Labelled photos from "clarifier", an image-classification folder in janes1234/Skripsie. The possible labels are: dysfunctional, empty, functional, scum.

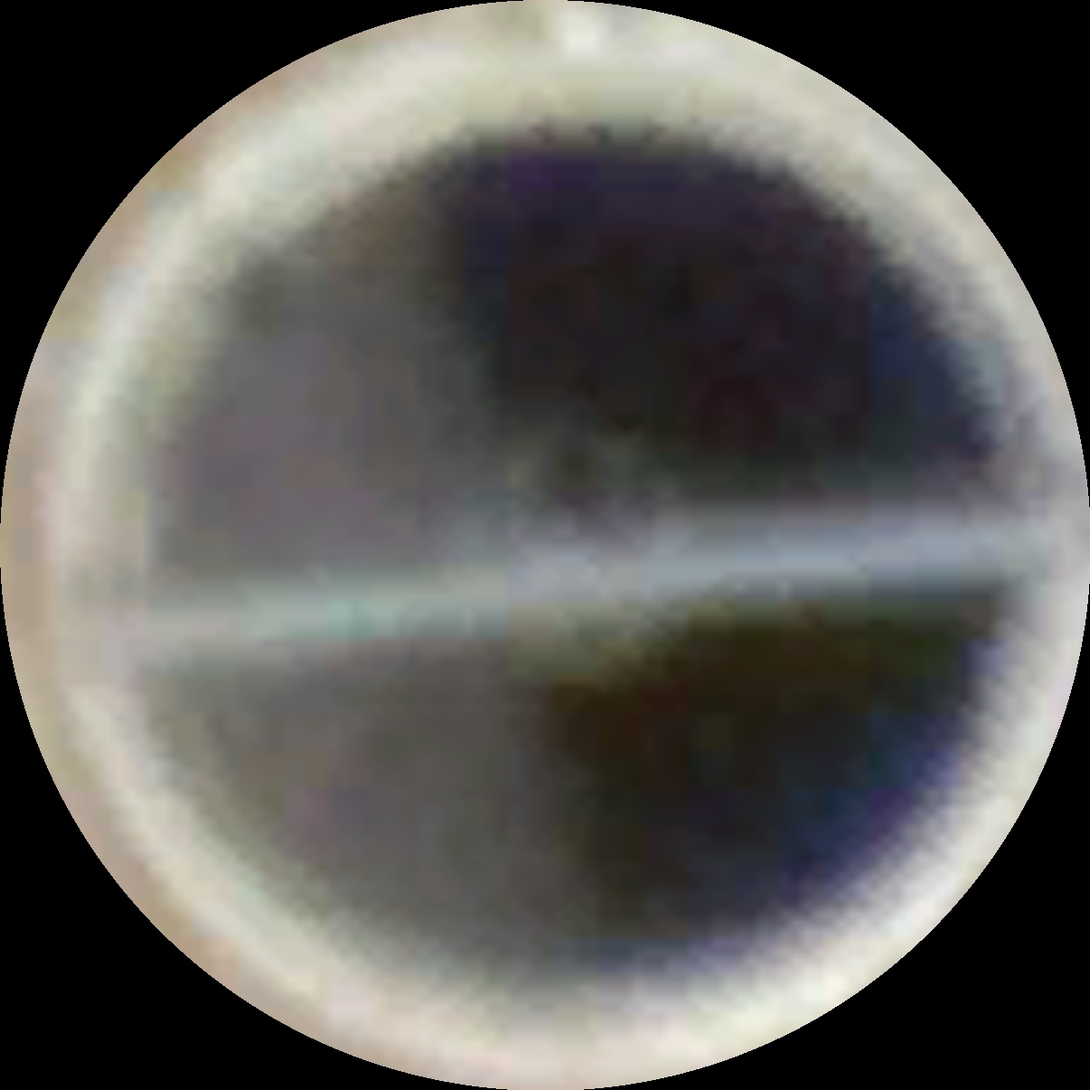
Label: scum

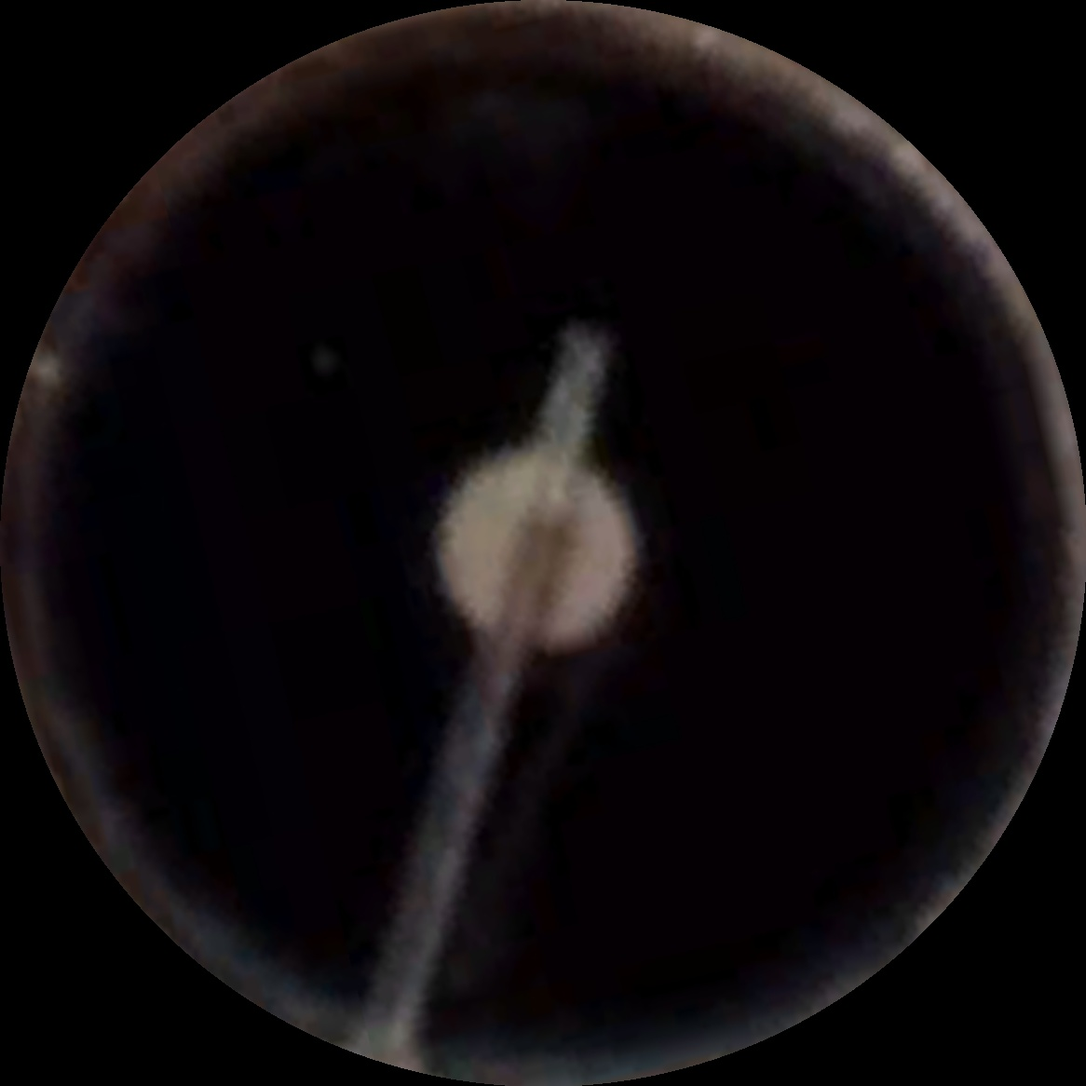
Label: functional

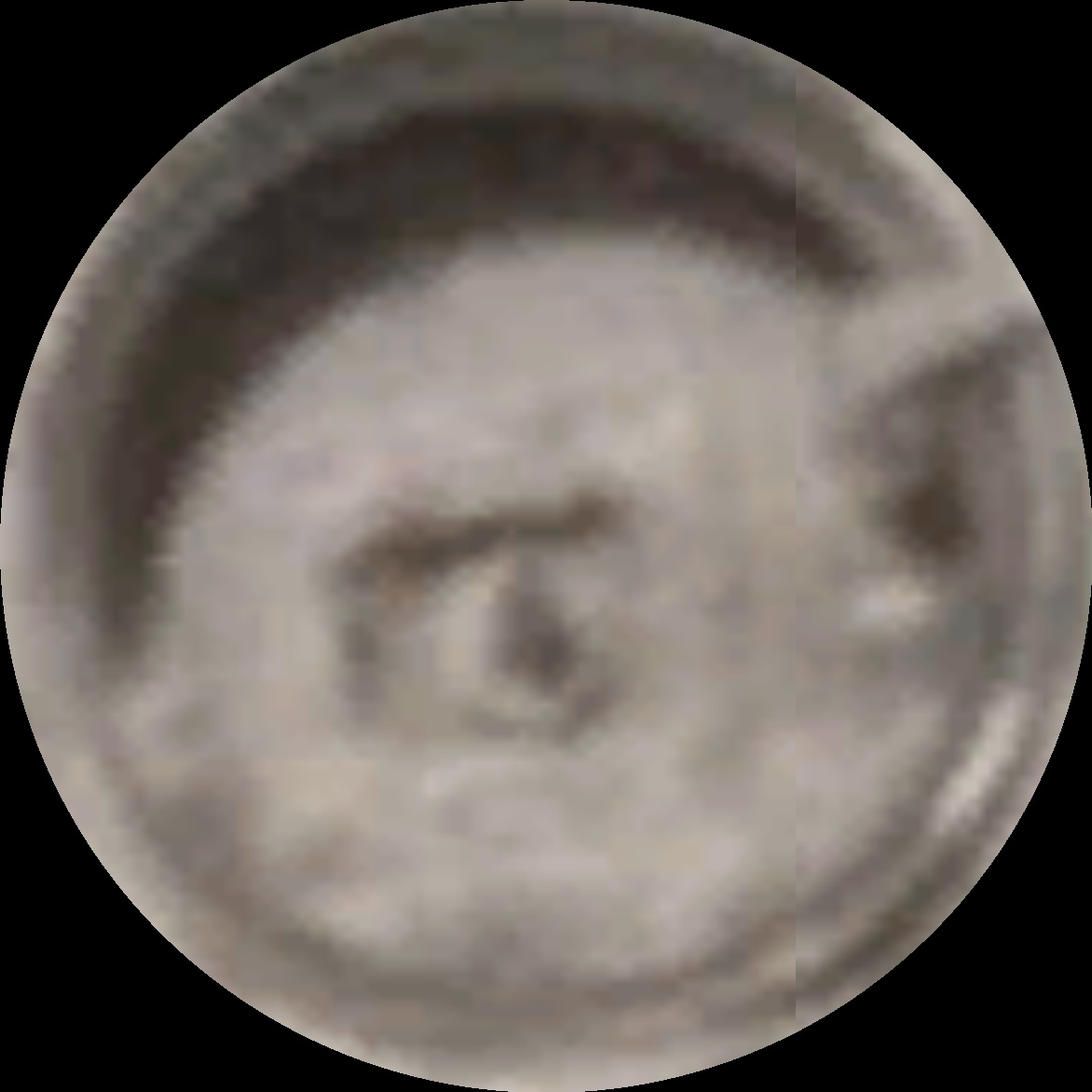
Label: empty

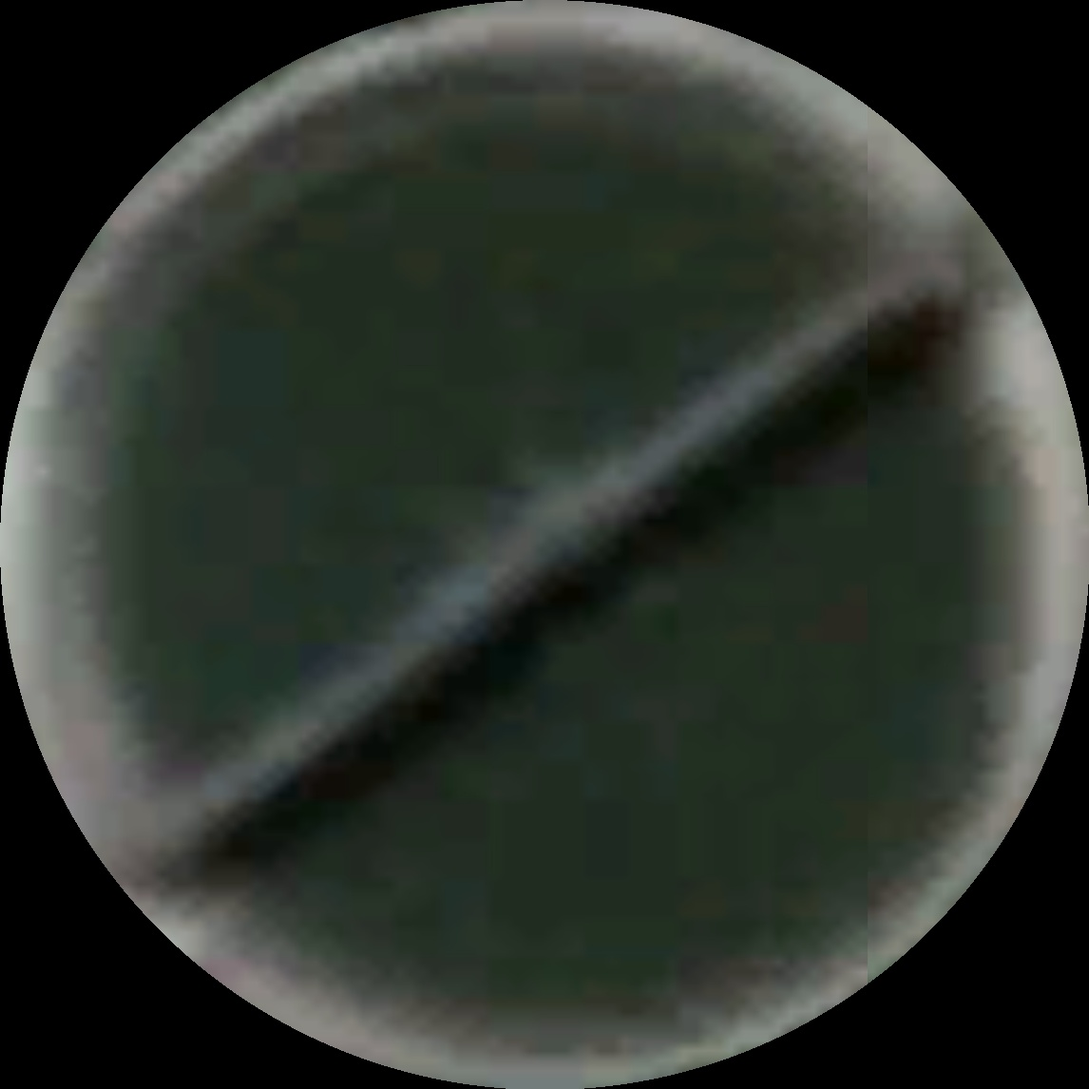
Label: dysfunctional

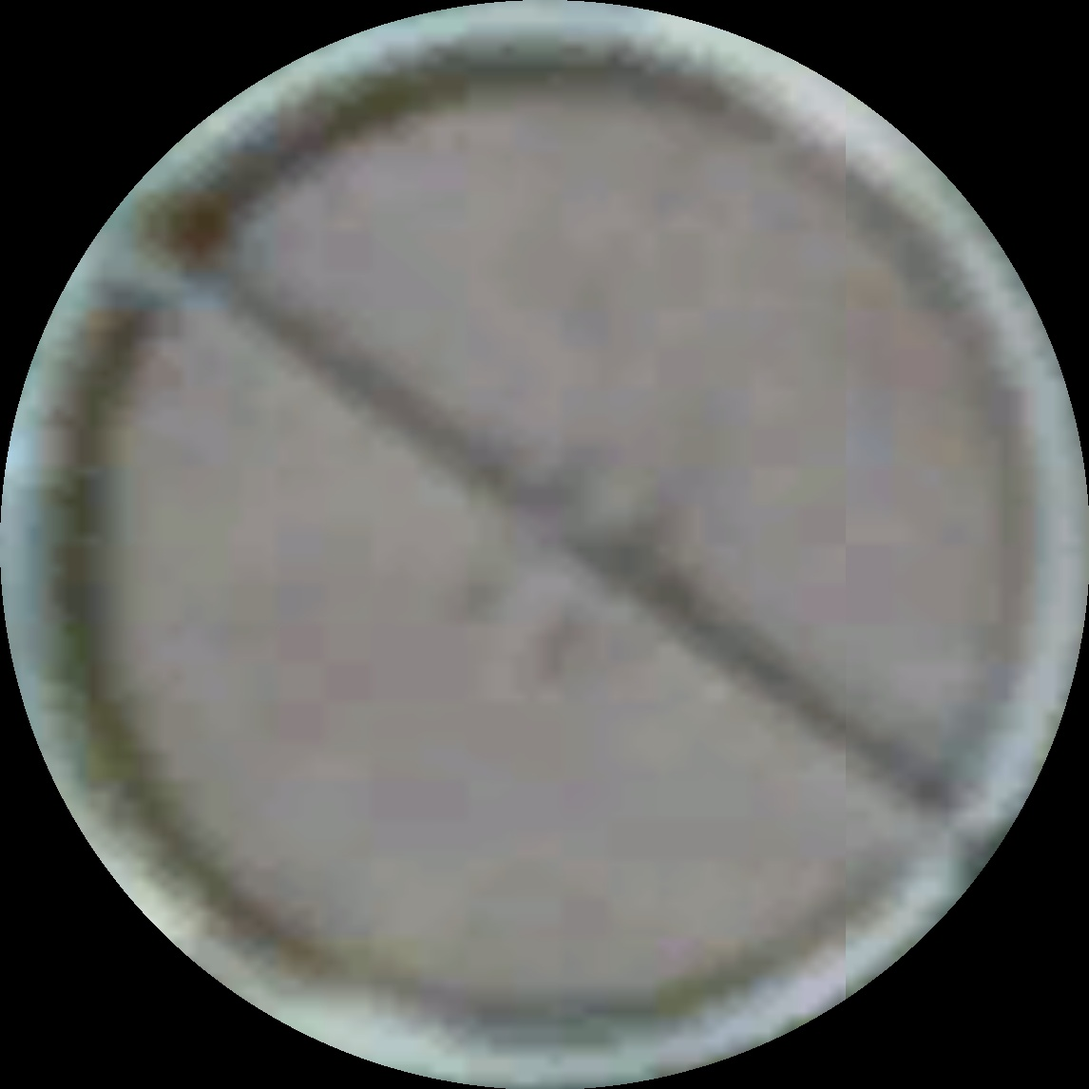
Label: scum

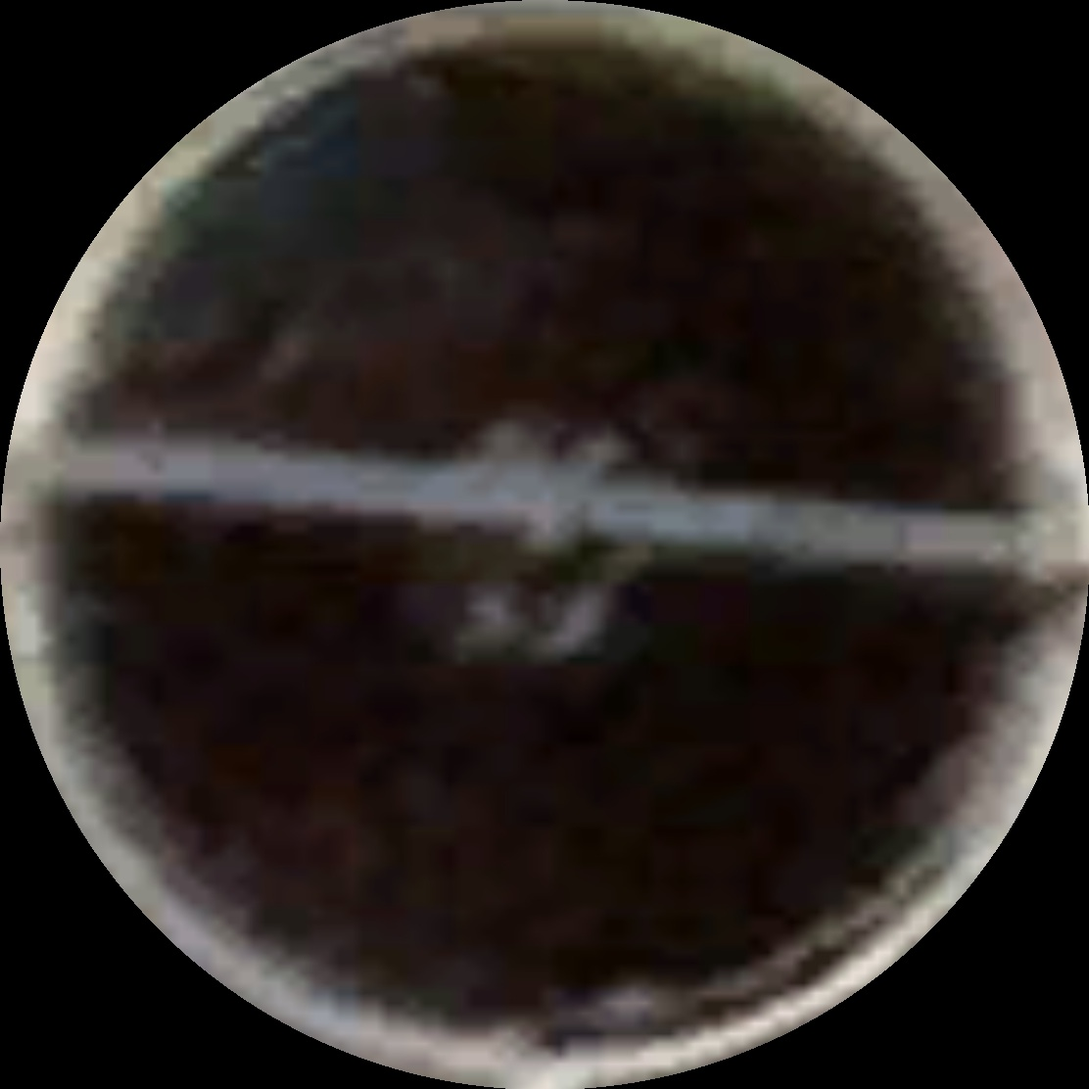
Label: functional
